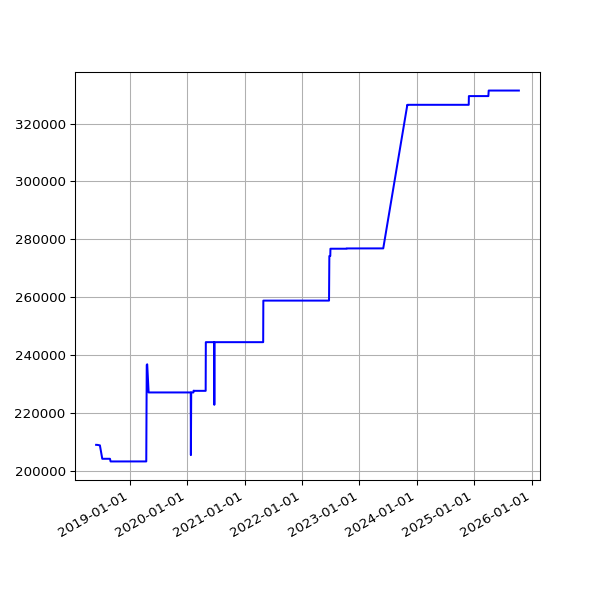

Source data for this figure (header and first rows):
date, value
2018-06-01 05:44:15 +0100, 208914
2018-06-04 05:24:39 +0100, 208914
2018-06-07 06:06:31 +0100, 208914
2018-06-25 05:53:05 +0100, 208740
2018-07-10 06:31:48 +0100, 204096
2018-07-16 06:27:33 +0100, 204096
2018-07-22 06:28:04 +0100, 204096
2018-07-25 06:33:35 +0100, 204096
2018-07-28 06:42:39 +0100, 204096
2018-08-01 06:05:11 +0100, 204096
2018-08-04 05:47:50 +0100, 204096
2018-08-07 06:16:22 +0100, 204096
2018-08-10 06:44:44 +0100, 204096
2018-08-13 06:18:24 +0100, 204096
2018-08-16 06:36:33 +0100, 204096
2018-08-19 06:01:25 +0100, 204096
2018-08-22 06:51:37 +0100, 204096
2018-08-25 06:24:08 +0100, 204096
2018-08-28 06:26:32 +0100, 204096
2018-09-01 05:58:49 +0100, 203172
2018-09-04 05:55:32 +0100, 203172
2018-09-07 05:52:57 +0100, 203172
2018-09-10 06:01:53 +0100, 203172
2018-09-13 05:45:39 +0100, 203172
2018-09-16 05:46:46 +0100, 203172
2018-09-19 06:33:00 +0100, 203172
2018-09-22 05:54:16 +0100, 203172
2018-09-25 05:59:08 +0100, 203172
2018-10-04 06:11:36 +0100, 203172
2018-10-07 06:27:15 +0100, 203172
2018-10-10 06:46:32 +0100, 203172
2018-10-13 05:53:53 +0100, 203172
2018-10-16 06:26:10 +0100, 203180
2018-10-19 07:06:25 +0100, 203180
2018-10-22 07:10:20 +0100, 203180
2018-10-25 06:00:59 +0100, 203180
2018-10-28 05:13:53 +0000, 203180
2018-11-01 06:49:27 +0000, 203180
2018-11-04 06:12:54 +0000, 203180
2018-11-07 06:03:06 +0000, 203180
2018-11-10 06:10:02 +0000, 203180
2018-11-13 06:13:10 +0000, 203180
2018-11-16 06:06:18 +0000, 203180
2018-11-19 06:13:27 +0000, 203180
2018-11-22 06:43:41 +0000, 203180
2018-11-25 06:14:56 +0000, 203180
2018-12-01 06:23:51 +0000, 203180
2018-12-04 07:04:53 +0000, 203180
2018-12-07 06:14:22 +0000, 203180
2018-12-10 06:27:57 +0000, 203180
2018-12-13 06:31:09 +0000, 203180
2018-12-16 06:21:57 +0000, 203180
2018-12-19 06:31:52 +0000, 203180
2018-12-22 06:31:39 +0000, 203180
2018-12-25 06:50:52 +0000, 203180
2018-12-28 07:09:18 +0000, 203180
2019-01-01 06:51:12 +0000, 203180
2019-01-04 07:45:52 +0000, 203180
2019-01-07 06:36:52 +0000, 203180
2019-01-10 07:00:20 +0000, 203180
... 1,823 more rows
